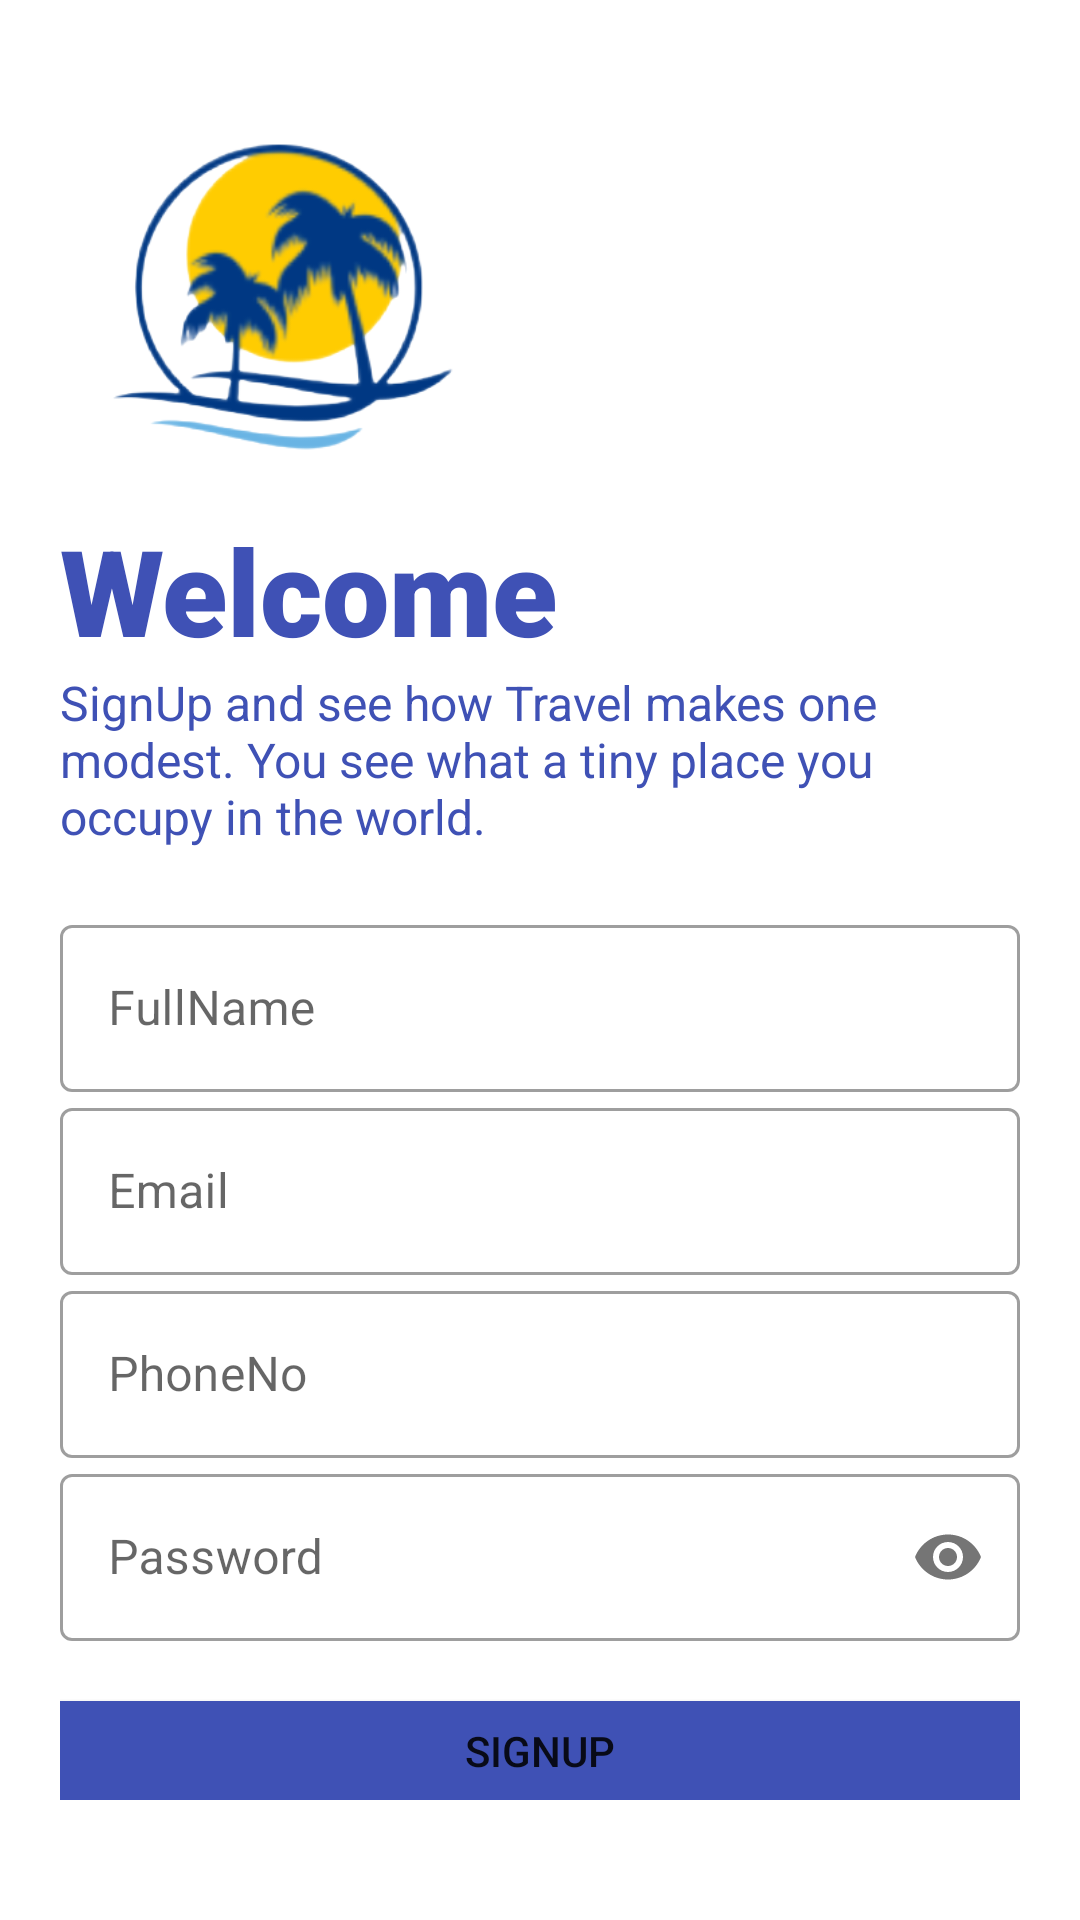

Reconstruct the res/layout file that produces this screen, plus the resources it refers to.
<!-- AndroidManifest.xml: application theme Theme.TestWhatATrip -->
<!-- res/layout/activity_register.xml -->
<?xml version="1.0" encoding="utf-8"?>
<LinearLayout xmlns:android="http://schemas.android.com/apk/res/android"
    xmlns:app="http://schemas.android.com/apk/res-auto"
    xmlns:tools="http://schemas.android.com/tools"
    android:layout_width="match_parent"
    android:layout_height="match_parent"
    tools:context=".Register"
    android:orientation="vertical"
    android:background="#ffff"
    android:padding="20dp"
    >
    <ImageView
        android:id="@+id/loginlogo"
        android:src="@drawable/whatatriplogopic"
        android:layout_width="150dp"
        android:layout_height="150dp"/>

    <TextView
        android:id="@+id/welcomeText"
        android:textColor="#3F51B5"
        android:layout_width="wrap_content"
        android:layout_height="wrap_content"
        android:text="Welcome"
        android:textSize="40dp"
        android:fontFamily="sans-serif-black"/>
    <TextView
        android:id="@+id/welcomeTextquote"
        android:textColor="#3F51B5"
        android:layout_width="wrap_content"
        android:layout_height="wrap_content"
        android:text="SignUp and see how Travel makes one modest. You see what a tiny place you occupy in the world."
        android:textSize="16sp"/>
    <LinearLayout
        android:layout_width="match_parent"
        android:layout_height="wrap_content"
        android:layout_marginTop="20dp"
        android:orientation="vertical"
        android:layout_marginBottom="20dp">

        <com.google.android.material.textfield.TextInputLayout
            android:layout_width="match_parent"
            android:layout_height="wrap_content"
            android:hint="FullName"
            style="@style/Widget.MaterialComponents.TextInputLayout.OutlinedBox">
            <com.google.android.material.textfield.TextInputEditText
                android:layout_width="match_parent"
                android:layout_height="wrap_content"
                android:id="@+id/FullName"/>
        </com.google.android.material.textfield.TextInputLayout>
        <com.google.android.material.textfield.TextInputLayout
            android:layout_width="match_parent"
            android:layout_height="wrap_content"
            android:hint="Email"
            style="@style/Widget.MaterialComponents.TextInputLayout.OutlinedBox">
            <com.google.android.material.textfield.TextInputEditText
                android:layout_width="match_parent"
                android:layout_height="wrap_content"
                android:id="@+id/Email"
                android:inputType="textEmailAddress"/>
        </com.google.android.material.textfield.TextInputLayout>
        <com.google.android.material.textfield.TextInputLayout
            android:layout_width="match_parent"
            android:layout_height="wrap_content"
            android:hint="PhoneNo"
            style="@style/Widget.MaterialComponents.TextInputLayout.OutlinedBox">
            <com.google.android.material.textfield.TextInputEditText
                android:layout_width="match_parent"
                android:layout_height="wrap_content"
                android:id="@+id/phoneNo"
                android:inputType="phone"/>
        </com.google.android.material.textfield.TextInputLayout>
        <com.google.android.material.textfield.TextInputLayout
            android:layout_width="match_parent"
            android:layout_height="wrap_content"
            android:hint="Password"
            android:layout_marginBottom="20dp"
            app:passwordToggleEnabled="true"
            style="@style/Widget.MaterialComponents.TextInputLayout.OutlinedBox">
            <com.google.android.material.textfield.TextInputEditText
                android:layout_width="match_parent"
                android:layout_height="wrap_content"
                android:inputType="textPassword"
                android:id="@+id/Password"/>
        </com.google.android.material.textfield.TextInputLayout>
        <Button
            android:layout_width="match_parent"
            android:layout_height="wrap_content"
            android:text="SignUp"
            android:id="@+id/SignUpbtn"
            android:background="#3F51B5"/>
        <Button
            android:id="@+id/movetoSigninbtn"
            android:layout_width="match_parent"
            android:layout_height="wrap_content"
            android:background="#00000000"
            android:text="Already have an account signin"
            android:textColor="#000"
            android:layout_gravity="center"/>

    </LinearLayout>
</LinearLayout>
<!-- resources referenced by this layout -->
<resources>
  <!-- drawable whatatriplogopic: png bitmap (drawable-v24, 49859 bytes) -->
  <style name="Theme.TestWhatATrip" parent="Theme.MaterialComponents.DayNight.NoActionBar">
          
          <item name="colorPrimary">@color/purple_500</item>
          <item name="colorPrimaryVariant">@color/purple_700</item>
          <item name="colorOnPrimary">@color/white</item>
          
          <item name="colorSecondary">@color/teal_200</item>
          <item name="colorSecondaryVariant">@color/teal_700</item>
          <item name="colorOnSecondary">@color/black</item>
          
          <item name="android:statusBarColor" tools:targetApi="l">?attr/colorPrimaryVariant</item>
          
      </style>
  <color name="purple_500">#FF6200EE</color>
  <color name="purple_700">#FF3700B3</color>
  <color name="white">#FFFFFFFF</color>
  <color name="teal_200">#FF03DAC5</color>
  <color name="teal_700">#FF018786</color>
  <color name="black">#FF000000</color>
</resources>
